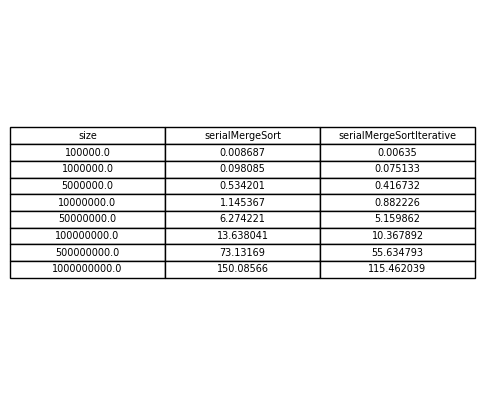

The data file committed next to this chart (first rows):
size	serialMergeSort	serialMergeSortIterative
100000	0.008687	0.006350
1000000	0.09809	0.07513
5000000	0.5342	0.4167
10000000	1.145	0.8822
50000000	6.274	5.16
100000000	13.64	10.37
500000000	73.13	55.63
1000000000	150.1	115.5
